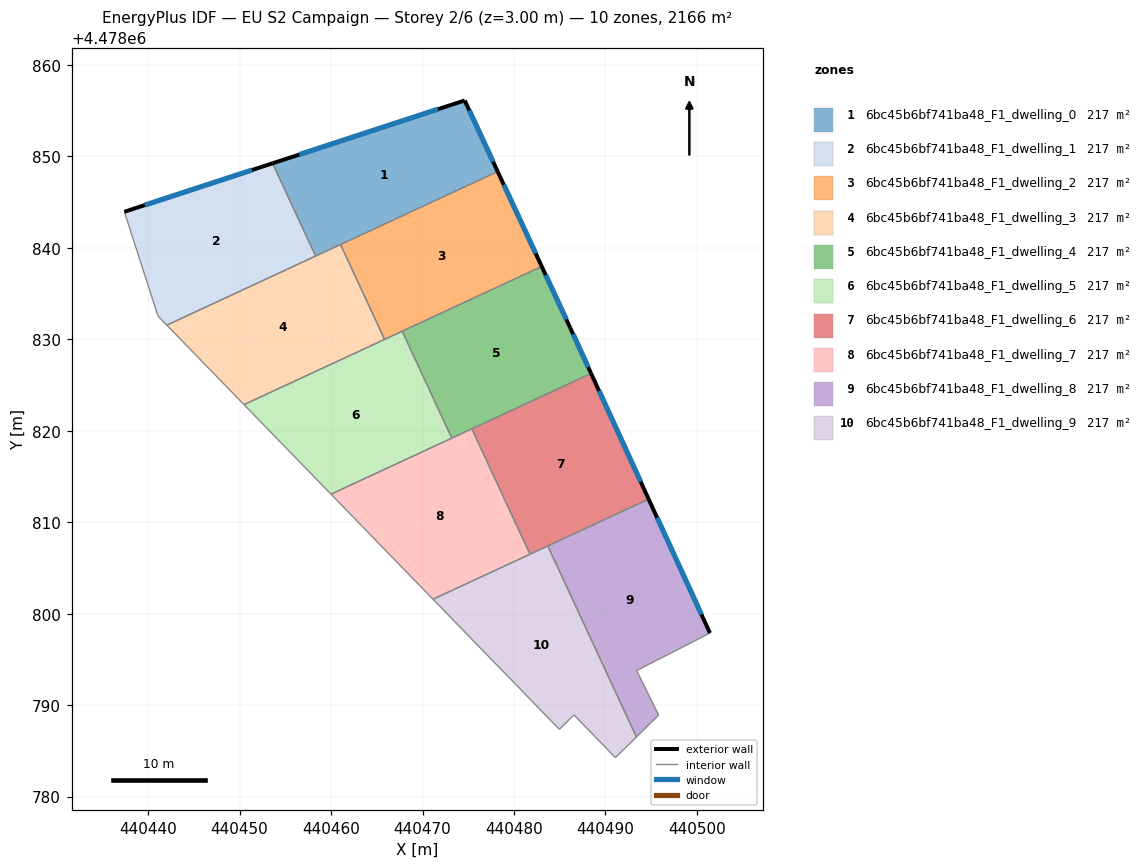
=== STOREY PLAN SPEC (per zone: floor XY polygon, exterior-wall plan segments, windows/doors) ===
zone 1: 6bc45b6bf741ba48_F1_dwelling_0  (216.6 m²)
  floor: (440474.60, 4478856.10) (440478.21, 4478848.33) (440458.31, 4478839.09) (440453.61, 4478849.23)
  exterior wall: (440474.60, 4478856.10) – (440453.61, 4478849.23)  [22.1 m]
    window: (440471.69, 4478855.15) – (440456.52, 4478850.19)  [34.6 m²]
  exterior wall: (440478.21, 4478848.33) – (440474.60, 4478856.10)  [8.6 m]
    window: (440477.71, 4478849.41) – (440475.11, 4478855.02)  [13.4 m²]
  interior walls: 3
zone 2: 6bc45b6bf741ba48_F1_dwelling_1  (216.6 m²)
  floor: (440453.61, 4478849.23) (440458.31, 4478839.09) (440442.04, 4478831.54) (440441.08, 4478832.54) (440437.40, 4478843.93)
  exterior wall: (440453.61, 4478849.23) – (440437.40, 4478843.93)  [17.0 m]
    window: (440451.36, 4478848.50) – (440439.65, 4478844.67)  [26.7 m²]
  interior walls: 4
zone 3: 6bc45b6bf741ba48_F1_dwelling_2  (216.6 m²)
  floor: (440478.21, 4478848.33) (440483.03, 4478837.96) (440465.85, 4478829.98) (440461.03, 4478840.36)
  exterior wall: (440483.03, 4478837.96) – (440478.21, 4478848.33)  [11.4 m]
    window: (440482.36, 4478839.40) – (440478.88, 4478846.89)  [17.9 m²]
  interior walls: 4
zone 4: 6bc45b6bf741ba48_F1_dwelling_3  (216.6 m²)
  floor: (440461.03, 4478840.36) (440465.85, 4478829.98) (440450.48, 4478822.85) (440442.04, 4478831.54)
  interior walls: 5
zone 5: 6bc45b6bf741ba48_F1_dwelling_4  (216.6 m²)
  floor: (440483.03, 4478837.96) (440486.14, 4478831.25) (440488.43, 4478826.26) (440473.20, 4478819.19) (440467.77, 4478830.88)
  exterior wall: (440488.43, 4478826.26) – (440486.14, 4478831.25)  [5.5 m]
    window: (440488.11, 4478826.95) – (440486.46, 4478830.55)  [8.6 m²]
  exterior wall: (440486.14, 4478831.25) – (440483.03, 4478837.96)  [7.4 m]
    window: (440485.71, 4478832.18) – (440483.46, 4478837.02)  [11.6 m²]
  interior walls: 4
zone 6: 6bc45b6bf741ba48_F1_dwelling_5  (216.6 m²)
  floor: (440467.77, 4478830.88) (440473.20, 4478819.19) (440459.99, 4478813.06) (440450.48, 4478822.85)
  interior walls: 5
zone 7: 6bc45b6bf741ba48_F1_dwelling_6  (216.6 m²)
  floor: (440488.43, 4478826.26) (440494.72, 4478812.52) (440481.75, 4478806.50) (440475.39, 4478820.21)
  exterior wall: (440494.72, 4478812.52) – (440488.43, 4478826.26)  [15.1 m]
    window: (440493.84, 4478814.42) – (440489.30, 4478824.35)  [23.7 m²]
  interior walls: 4
zone 8: 6bc45b6bf741ba48_F1_dwelling_7  (216.6 m²)
  floor: (440475.39, 4478820.21) (440481.75, 4478806.50) (440471.14, 4478801.58) (440459.99, 4478813.06)
  interior walls: 5
zone 9: 6bc45b6bf741ba48_F1_dwelling_8  (216.6 m²)
  floor: (440494.72, 4478812.52) (440501.42, 4478797.88) (440493.41, 4478793.78) (440495.81, 4478788.91) (440493.38, 4478786.52) (440483.69, 4478807.40)
  exterior wall: (440501.42, 4478797.88) – (440494.72, 4478812.52)  [16.1 m]
    window: (440500.49, 4478799.91) – (440495.65, 4478810.49)  [25.2 m²]
  interior walls: 5
zone 10: 6bc45b6bf741ba48_F1_dwelling_9  (216.6 m²)
  floor: (440483.69, 4478807.40) (440493.38, 4478786.52) (440491.09, 4478784.26) (440486.55, 4478788.92) (440484.95, 4478787.35) (440471.14, 4478801.58)
  interior walls: 7

=== DERIVED (storey summary) ===
Building: EU S2 Campaign
Storey: 2 of 6  (floor level z = 3.00 m)
Storey gross floor area: 2166.1 m²
Zones on this storey: 10
  - 6bc45b6bf741ba48_F1_dwelling_0: floor 216.6 m²; exterior wall 30.7 m (92.0 m²); 2 window(s) 48.0 m²; WWR 52.2%
  - 6bc45b6bf741ba48_F1_dwelling_1: floor 216.6 m²; exterior wall 17.0 m (51.1 m²); 1 window(s) 26.7 m²; WWR 52.2%
  - 6bc45b6bf741ba48_F1_dwelling_2: floor 216.6 m²; exterior wall 11.4 m (34.3 m²); 1 window(s) 17.9 m²; WWR 52.2%
  - 6bc45b6bf741ba48_F1_dwelling_3: floor 216.6 m²
  - 6bc45b6bf741ba48_F1_dwelling_4: floor 216.6 m²; exterior wall 12.9 m (38.7 m²); 2 window(s) 20.2 m²; WWR 52.2%
  - 6bc45b6bf741ba48_F1_dwelling_5: floor 216.6 m²
  - 6bc45b6bf741ba48_F1_dwelling_6: floor 216.6 m²; exterior wall 15.1 m (45.3 m²); 1 window(s) 23.7 m²; WWR 52.2%
  - 6bc45b6bf741ba48_F1_dwelling_7: floor 216.6 m²
  - 6bc45b6bf741ba48_F1_dwelling_8: floor 216.6 m²; exterior wall 16.1 m (48.3 m²); 1 window(s) 25.2 m²; WWR 52.2%
  - 6bc45b6bf741ba48_F1_dwelling_9: floor 216.6 m²
Zone adjacency (shared interzone walls):
  - 6bc45b6bf741ba48_F1_dwelling_0 ↔ 6bc45b6bf741ba48_F1_dwelling_1
  - 6bc45b6bf741ba48_F1_dwelling_0 ↔ 6bc45b6bf741ba48_F1_dwelling_2
  - 6bc45b6bf741ba48_F1_dwelling_0 ↔ 6bc45b6bf741ba48_F1_dwelling_3
  - 6bc45b6bf741ba48_F1_dwelling_1 ↔ 6bc45b6bf741ba48_F1_dwelling_3
  - 6bc45b6bf741ba48_F1_dwelling_2 ↔ 6bc45b6bf741ba48_F1_dwelling_3
  - 6bc45b6bf741ba48_F1_dwelling_2 ↔ 6bc45b6bf741ba48_F1_dwelling_4
  - 6bc45b6bf741ba48_F1_dwelling_2 ↔ 6bc45b6bf741ba48_F1_dwelling_5
  - 6bc45b6bf741ba48_F1_dwelling_3 ↔ 6bc45b6bf741ba48_F1_dwelling_5
  - 6bc45b6bf741ba48_F1_dwelling_4 ↔ 6bc45b6bf741ba48_F1_dwelling_5
  - 6bc45b6bf741ba48_F1_dwelling_4 ↔ 6bc45b6bf741ba48_F1_dwelling_6
  - 6bc45b6bf741ba48_F1_dwelling_4 ↔ 6bc45b6bf741ba48_F1_dwelling_7
  - 6bc45b6bf741ba48_F1_dwelling_5 ↔ 6bc45b6bf741ba48_F1_dwelling_7
  - 6bc45b6bf741ba48_F1_dwelling_6 ↔ 6bc45b6bf741ba48_F1_dwelling_7
  - 6bc45b6bf741ba48_F1_dwelling_6 ↔ 6bc45b6bf741ba48_F1_dwelling_8
  - 6bc45b6bf741ba48_F1_dwelling_6 ↔ 6bc45b6bf741ba48_F1_dwelling_9
  - 6bc45b6bf741ba48_F1_dwelling_7 ↔ 6bc45b6bf741ba48_F1_dwelling_9
  - 6bc45b6bf741ba48_F1_dwelling_8 ↔ 6bc45b6bf741ba48_F1_dwelling_9